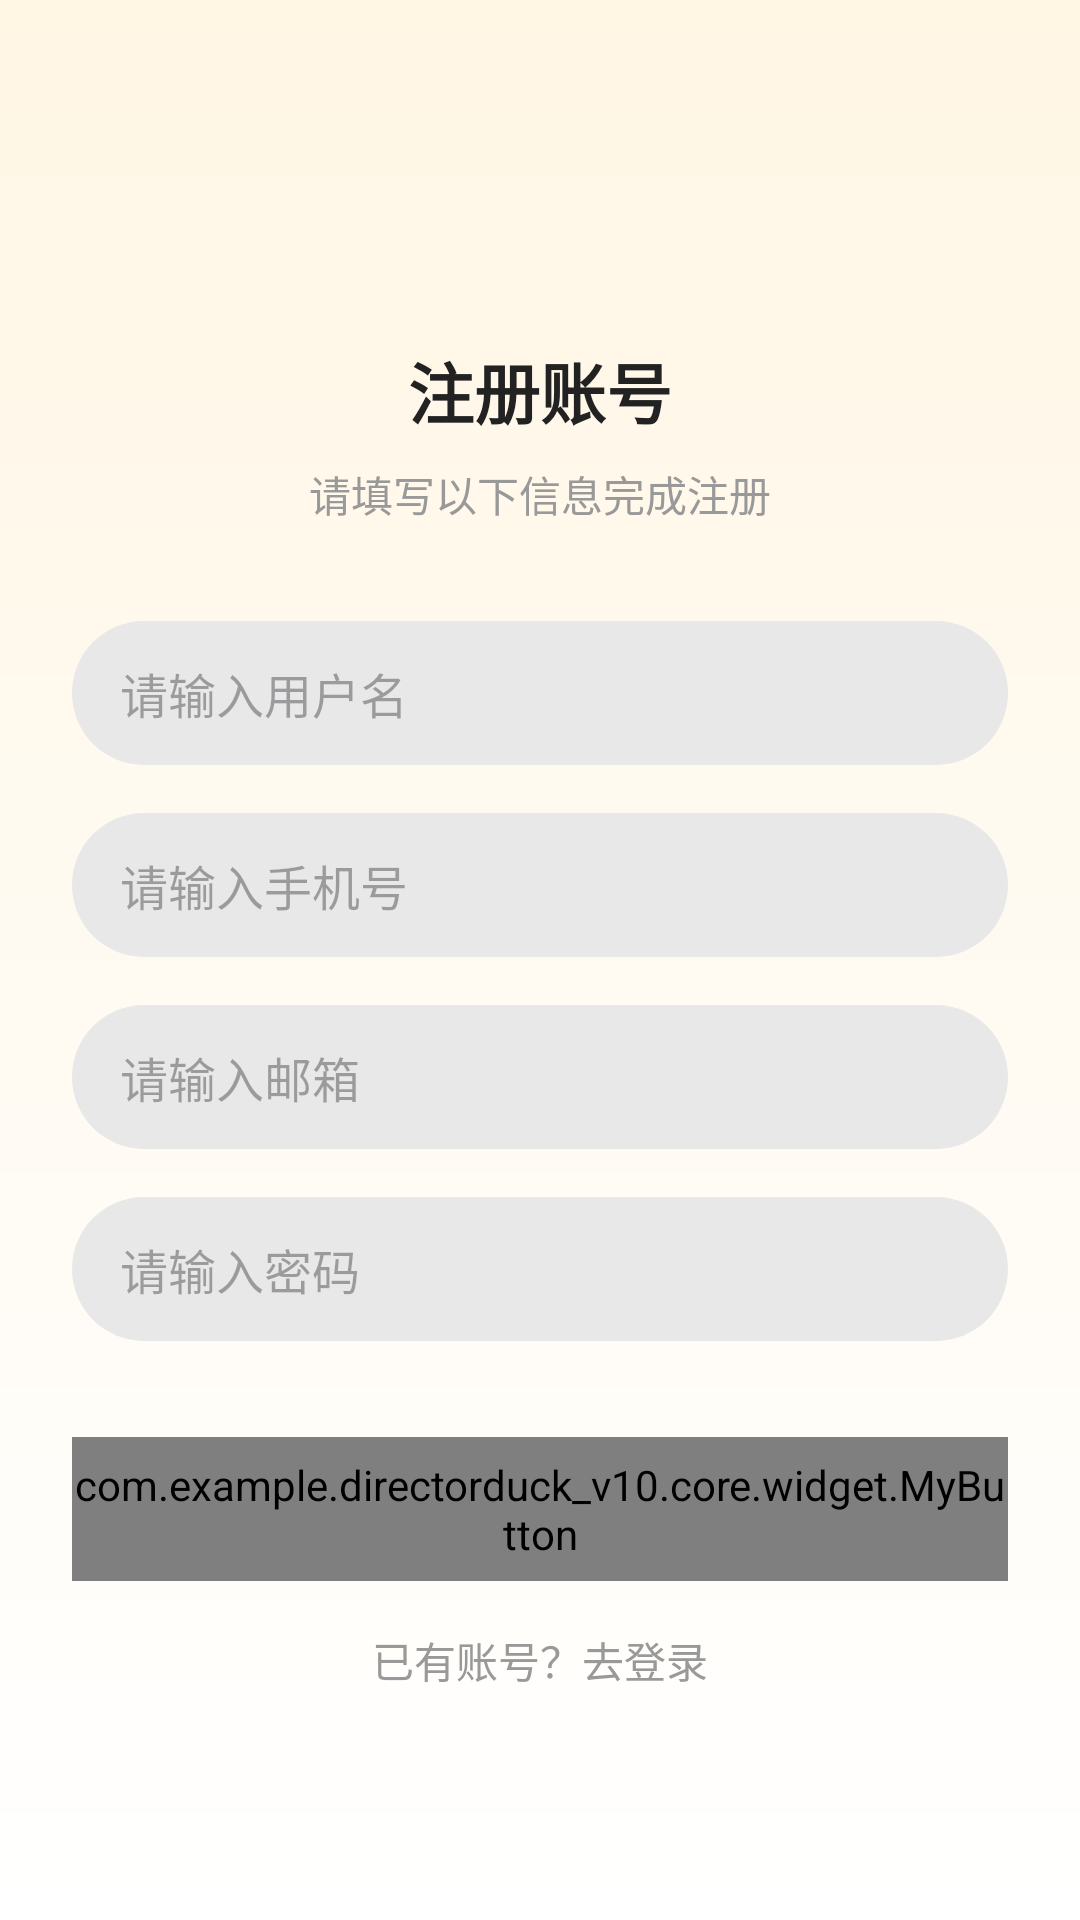

Android layout source for this screen:
<!-- AndroidManifest.xml: application theme Theme.DirectorDuckV10 -->
<!-- res/layout/activity_register.xml -->
<?xml version="1.0" encoding="utf-8"?>
<androidx.constraintlayout.widget.ConstraintLayout
    xmlns:android="http://schemas.android.com/apk/res/android"
    xmlns:app="http://schemas.android.com/apk/res-auto"
    android:layout_width="match_parent"
    android:layout_height="match_parent"
    android:background="@drawable/bg_gradient"
    android:padding="24dp">



    
    <TextView
        android:id="@+id/tvTitle"
        android:layout_width="wrap_content"
        android:layout_height="wrap_content"
        android:text="注册账号"
        android:textColor="#222222"
        android:textSize="22sp"
        android:textStyle="bold"
        app:layout_constraintTop_toTopOf="parent"
        app:layout_constraintStart_toStartOf="parent"
        app:layout_constraintEnd_toEndOf="parent"
        android:layout_marginTop="90dp" />

    
    <TextView
        android:id="@+id/tvTip"
        android:layout_width="wrap_content"
        android:layout_height="wrap_content"
        android:text="请填写以下信息完成注册"
        android:textColor="#999999"
        android:textSize="14sp"
        app:layout_constraintTop_toBottomOf="@id/tvTitle"
        app:layout_constraintStart_toStartOf="parent"
        app:layout_constraintEnd_toEndOf="parent"
        android:layout_marginTop="8dp" />

    
    <EditText
        android:id="@+id/etUsername"
        android:layout_width="0dp"
        android:layout_height="48dp"
        android:hint="请输入用户名"
        android:background="@drawable/bg_input"
        android:paddingStart="16dp"
        android:textSize="16sp"
        android:inputType="textPersonName"
        app:layout_constraintTop_toBottomOf="@id/tvTip"
        app:layout_constraintStart_toStartOf="parent"
        app:layout_constraintEnd_toEndOf="parent"
        android:layout_marginTop="32dp" />

    
    <EditText
        android:id="@+id/etPhone"
        android:layout_width="0dp"
        android:layout_height="48dp"
        android:hint="请输入手机号"
        android:background="@drawable/bg_input"
        android:paddingStart="16dp"
        android:textSize="16sp"
        android:inputType="phone"
        app:layout_constraintTop_toBottomOf="@id/etUsername"
        app:layout_constraintStart_toStartOf="parent"
        app:layout_constraintEnd_toEndOf="parent"
        android:layout_marginTop="16dp" />

    
    <EditText
        android:id="@+id/etEmail"
        android:layout_width="0dp"
        android:layout_height="48dp"
        android:hint="请输入邮箱"
        android:background="@drawable/bg_input"
        android:paddingStart="16dp"
        android:textSize="16sp"
        android:inputType="textEmailAddress"
        app:layout_constraintTop_toBottomOf="@id/etPhone"
        app:layout_constraintStart_toStartOf="parent"
        app:layout_constraintEnd_toEndOf="parent"
        android:layout_marginTop="16dp" />

    
    <EditText
        android:id="@+id/etPassword"
        android:layout_width="0dp"
        android:layout_height="48dp"
        android:hint="请输入密码"
        android:background="@drawable/bg_input"
        android:paddingStart="16dp"
        android:textSize="16sp"
        android:inputType="textPassword"
        app:layout_constraintTop_toBottomOf="@id/etEmail"
        app:layout_constraintStart_toStartOf="parent"
        app:layout_constraintEnd_toEndOf="parent"
        android:layout_marginTop="16dp" />

    
    <com.example.directorduck_v10.core.widget.MyButton
        android:id="@+id/btnRegister"
        android:layout_width="0dp"
        android:layout_height="48dp"
        android:text="注册"
        android:textColor="#FFFFFF"
        android:textSize="16sp"
        android:background="@drawable/bg_button_orange"
        app:layout_constraintTop_toBottomOf="@id/etPassword"
        app:layout_constraintStart_toStartOf="parent"
        app:layout_constraintEnd_toEndOf="parent"
        android:layout_marginTop="32dp" />

    
    <TextView
        android:id="@+id/tvToLogin"
        android:layout_width="wrap_content"
        android:layout_height="wrap_content"
        android:text="已有账号？去登录"
        android:textColor="#999999"
        android:textSize="14sp"
        app:layout_constraintTop_toBottomOf="@id/btnRegister"
        app:layout_constraintStart_toStartOf="parent"
        app:layout_constraintEnd_toEndOf="parent"
        android:layout_marginTop="16dp" />

</androidx.constraintlayout.widget.ConstraintLayout>
<!-- resources referenced by this layout -->
<resources>
  <!-- drawable bg_button_orange (drawable) -->
  <?xml version="1.0" encoding="utf-8"?>
  <shape xmlns:android="http://schemas.android.com/apk/res/android"
      android:shape="rectangle">
      <gradient
          android:startColor="#FFA800"
          android:endColor="#FF7600"
          android:angle="270"/>
      <corners android:radius="24dp"/>
  </shape>
  <!-- drawable bg_gradient (drawable) -->
  <?xml version="1.0" encoding="utf-8"?>
  <layer-list xmlns:android="http://schemas.android.com/apk/res/android">
      <item>
          <shape android:shape="rectangle">
              <gradient
                  android:startColor="#FFF6E4"
                  android:endColor="#FFFFFF"
                  android:angle="270"/>
          </shape>
      </item>
  </layer-list>
  <!-- drawable bg_input (drawable) -->
  <?xml version="1.0" encoding="utf-8"?>
  <shape xmlns:android="http://schemas.android.com/apk/res/android"
      android:shape="rectangle">
      <solid android:color="#E8E8E8"/> 
      <corners android:radius="24dp"/> 
  </shape>
  <style name="Theme.DirectorDuckV10" parent="Base.Theme.DirectorDuckV10" />
  <style name="Base.Theme.DirectorDuckV10" parent="Theme.Material3.DayNight.NoActionBar">
          
          
      </style>
</resources>
